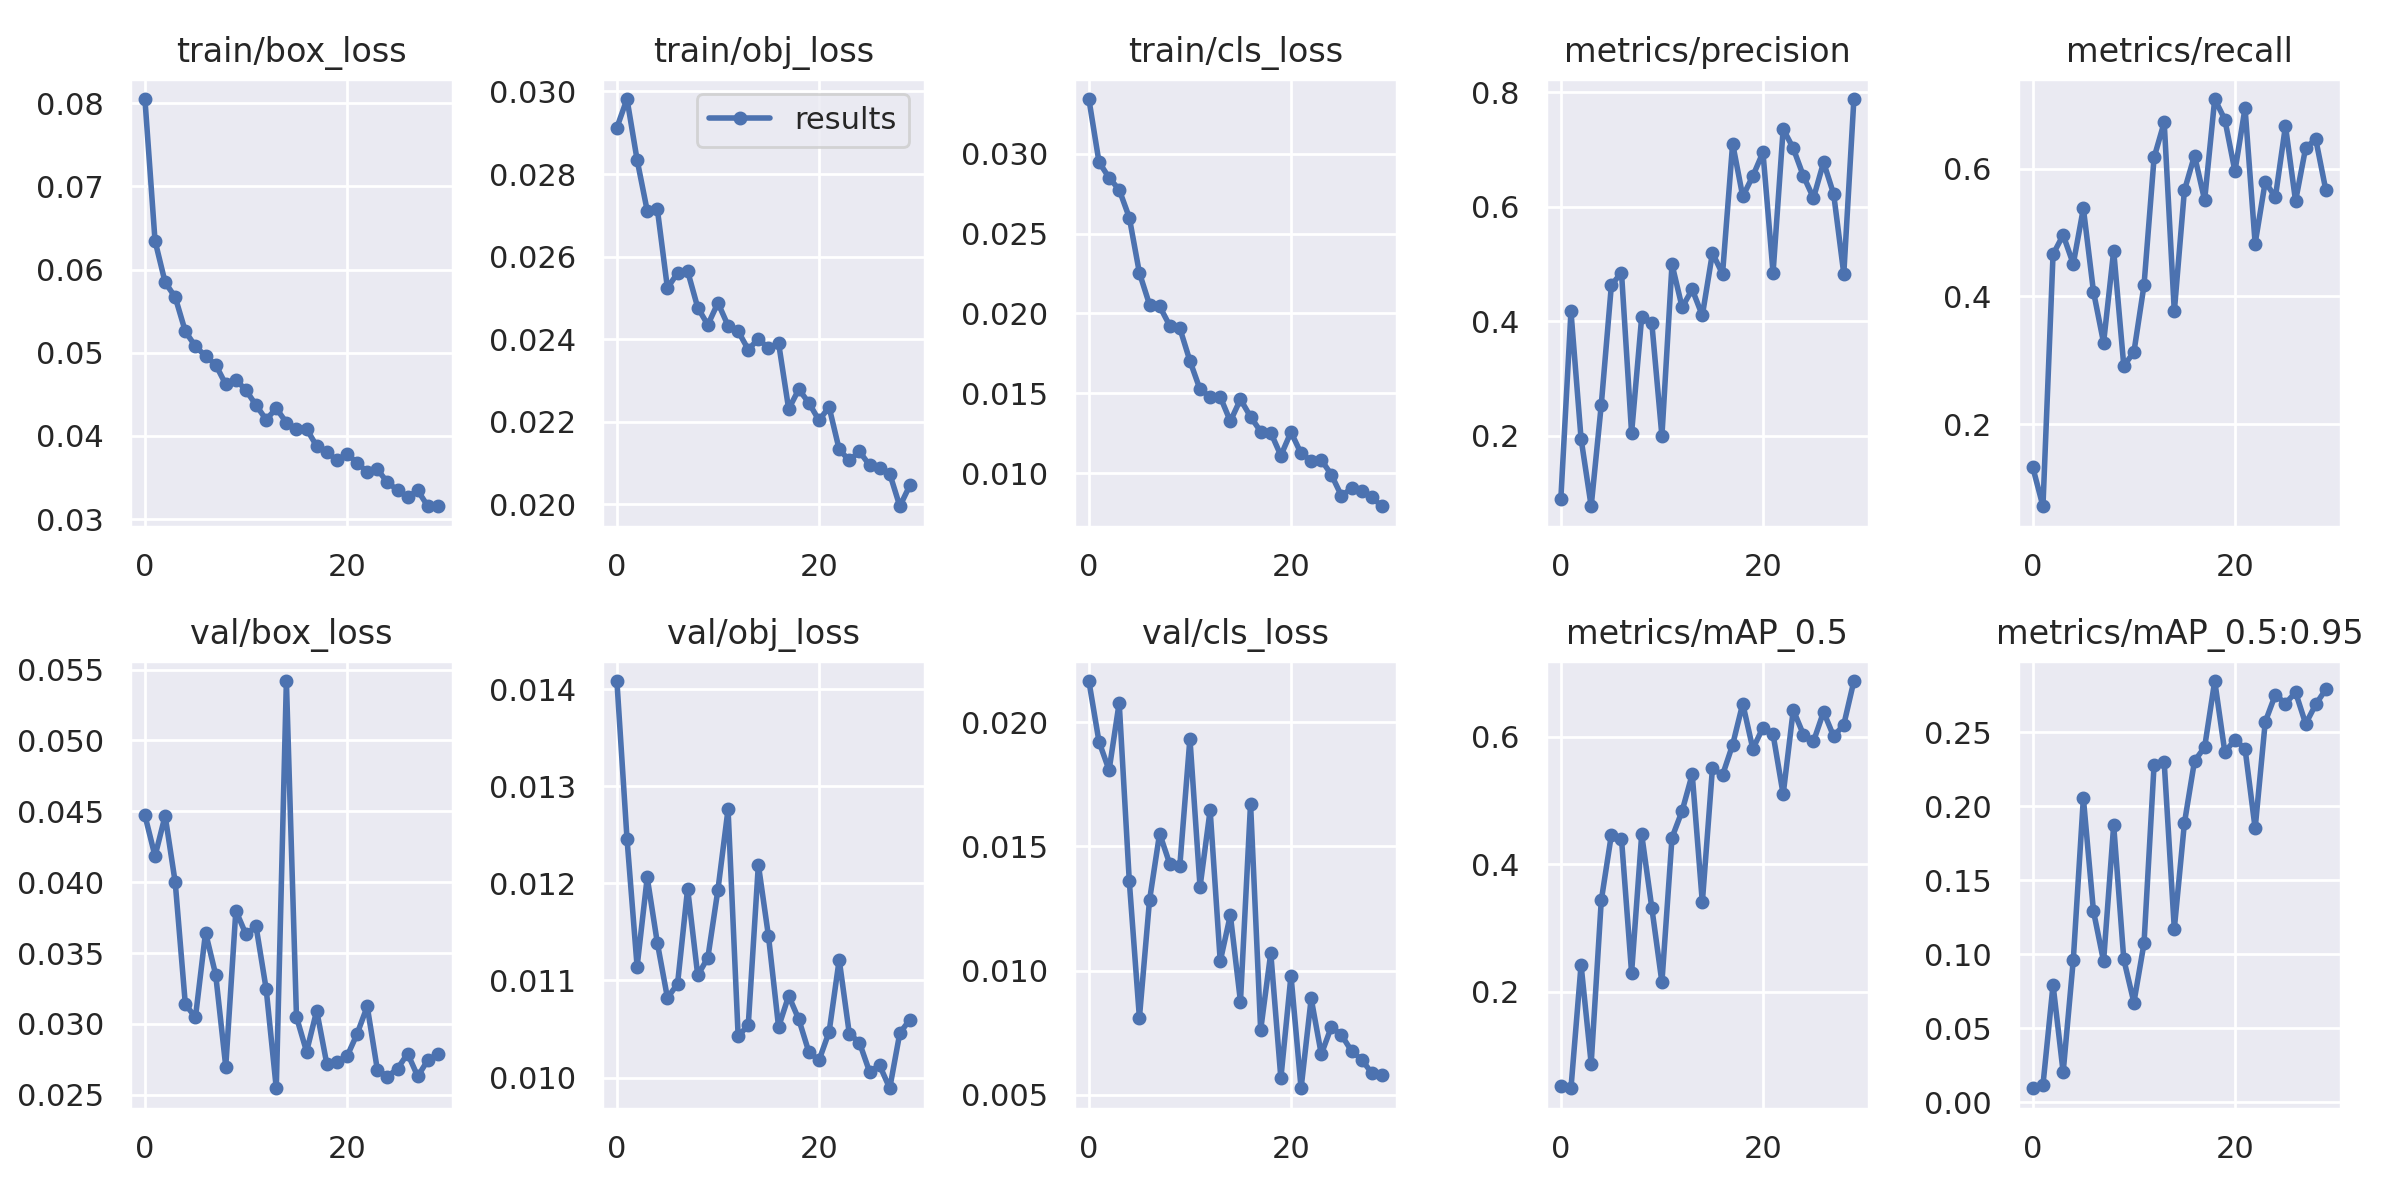

The file beside this chart, header and first rows:
epoch, train/box_loss, train/obj_loss, train/cls_loss, metrics/precision, metrics/recall, metrics/mAP_0.5, metrics/mAP_0.5:0.95, val/box_loss, val/obj_loss, val/cls_loss, x/lr0, x/lr1, x/lr2
0, 0.0805, 0.02913, 0.03342, 0.0906, 0.1326, 0.05334, 0.009312, 0.04473, 0.01408, 0.02166, 0.003311, 0.003311, 0.07021
1, 0.06346, 0.02982, 0.02948, 0.4174, 0.07197, 0.04906, 0.01144, 0.04184, 0.01246, 0.01922, 0.006425, 0.006425, 0.03999
2, 0.05846, 0.02834, 0.02849, 0.195, 0.4659, 0.2425, 0.07917, 0.04469, 0.01114, 0.01807, 0.009319, 0.009319, 0.009547
3, 0.05667, 0.02711, 0.02774, 0.07708, 0.4962, 0.08772, 0.02011, 0.03998, 0.01206, 0.02079, 0.00901, 0.00901, 0.00901
4, 0.05256, 0.02715, 0.026, 0.2545, 0.4508, 0.3434, 0.09582, 0.03139, 0.01139, 0.0136, 0.00901, 0.00901, 0.00901
5, 0.05077, 0.02524, 0.02254, 0.4633, 0.5379, 0.4464, 0.2054, 0.03046, 0.01082, 0.008097, 0.00868, 0.00868, 0.00868
6, 0.0496, 0.0256, 0.02056, 0.4854, 0.4076, 0.4399, 0.129, 0.03645, 0.01096, 0.01282, 0.00835, 0.00835, 0.00835
7, 0.04857, 0.02565, 0.02045, 0.205, 0.3276, 0.2301, 0.09516, 0.03349, 0.01195, 0.01552, 0.00802, 0.00802, 0.00802
8, 0.04619, 0.02476, 0.01924, 0.4079, 0.4716, 0.4469, 0.1871, 0.027, 0.01105, 0.0143, 0.00769, 0.00769, 0.00769
9, 0.04678, 0.02435, 0.01908, 0.3972, 0.2917, 0.3319, 0.09642, 0.038, 0.01123, 0.01422, 0.00736, 0.00736, 0.00736
10, 0.04549, 0.02488, 0.01703, 0.1999, 0.3128, 0.2152, 0.06727, 0.03632, 0.01193, 0.01934, 0.00703, 0.00703, 0.00703
11, 0.04369, 0.02433, 0.01525, 0.4998, 0.4174, 0.4419, 0.1071, 0.03688, 0.01276, 0.01337, 0.0067, 0.0067, 0.0067
12, 0.04196, 0.02419, 0.01479, 0.4247, 0.6174, 0.4837, 0.2281, 0.03247, 0.01043, 0.01646, 0.00637, 0.00637, 0.00637
13, 0.04331, 0.02375, 0.01478, 0.4558, 0.6724, 0.5413, 0.2295, 0.02547, 0.01054, 0.01038, 0.00604, 0.00604, 0.00604
14, 0.0416, 0.024, 0.01325, 0.4104, 0.3766, 0.3405, 0.1171, 0.05419, 0.01219, 0.01223, 0.00571, 0.00571, 0.00571
15, 0.04079, 0.02378, 0.01463, 0.5195, 0.566, 0.5505, 0.1885, 0.03049, 0.01146, 0.008752, 0.00538, 0.00538, 0.00538
16, 0.04084, 0.02391, 0.01354, 0.4831, 0.6204, 0.5399, 0.2305, 0.02805, 0.01052, 0.01672, 0.00505, 0.00505, 0.00505
17, 0.03877, 0.02231, 0.01261, 0.7107, 0.5507, 0.5875, 0.2398, 0.03094, 0.01084, 0.007604, 0.00472, 0.00472, 0.00472
18, 0.03809, 0.02279, 0.01255, 0.6183, 0.7088, 0.652, 0.2846, 0.02719, 0.0106, 0.01071, 0.00439, 0.00439, 0.00439
19, 0.03707, 0.02246, 0.01111, 0.654, 0.6766, 0.5811, 0.2365, 0.02735, 0.01026, 0.005666, 0.00406, 0.00406, 0.00406
20, 0.03781, 0.02203, 0.01258, 0.6954, 0.5958, 0.6143, 0.2449, 0.02771, 0.01018, 0.009795, 0.00373, 0.00373, 0.00373
21, 0.03679, 0.02236, 0.01124, 0.485, 0.6946, 0.6038, 0.2388, 0.0293, 0.01047, 0.005259, 0.0034, 0.0034, 0.0034
22, 0.03565, 0.02133, 0.0108, 0.7362, 0.4827, 0.5097, 0.185, 0.03124, 0.01121, 0.008874, 0.00307, 0.00307, 0.00307
23, 0.03599, 0.02106, 0.01084, 0.7024, 0.5796, 0.6421, 0.2569, 0.02678, 0.01045, 0.006627, 0.00274, 0.00274, 0.00274
24, 0.03442, 0.02128, 0.009909, 0.6541, 0.5549, 0.6035, 0.2753, 0.02629, 0.01036, 0.007736, 0.00241, 0.00241, 0.00241
25, 0.03349, 0.02095, 0.008582, 0.6157, 0.6667, 0.5927, 0.2693, 0.02684, 0.01006, 0.007398, 0.00208, 0.00208, 0.00208
26, 0.03266, 0.02087, 0.009073, 0.678, 0.5492, 0.6391, 0.2769, 0.02791, 0.01013, 0.006759, 0.00175, 0.00175, 0.00175
27, 0.03344, 0.02074, 0.008909, 0.6221, 0.6325, 0.6005, 0.2556, 0.0263, 0.00989, 0.00641, 0.00142, 0.00142, 0.00142
28, 0.03154, 0.01995, 0.008499, 0.483, 0.6458, 0.619, 0.2688, 0.02745, 0.01046, 0.005871, 0.00109, 0.00109, 0.00109
29, 0.03157, 0.02046, 0.007939, 0.7885, 0.5659, 0.6874, 0.279, 0.02787, 0.0106, 0.0058, 0.00076, 0.00076, 0.00076
